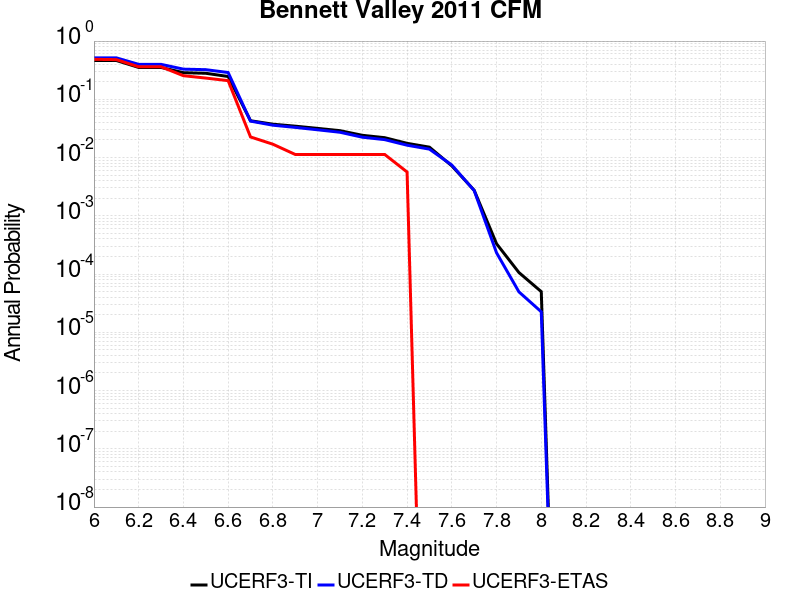

Data behind this chart, as committed beside it:
Magnitude, UCERF3-TI Prob, UCERF3-TD Prob, UCERF3-ETAS Prob
6.0, 0.4639, 0.5151, 0.4859
6.1, 0.4639, 0.5151, 0.4802
6.2, 0.3525, 0.3982, 0.3616
6.3, 0.3525, 0.3982, 0.3616
6.4, 0.2866, 0.3294, 0.2542
6.5, 0.2798, 0.3227, 0.2316
6.6, 0.2465, 0.2884, 0.209
6.7, 0.04289, 0.04226, 0.0226
6.8, 0.0374, 0.03594, 0.01695
6.9, 0.03459, 0.03294, 0.0113
7.0, 0.0317, 0.02997, 0.0113
7.1, 0.02896, 0.0272, 0.0113
7.2, 0.0241, 0.02236, 0.0113
7.3, 0.02194, 0.02031, 0.0113
7.4, 0.01755, 0.0163, 0.00565
7.5, 0.01509, 0.01396, 0.0
7.6, 0.00721, 0.007438, 0.0
7.7, 0.002744, 0.002718, 0.0
7.8, 3.3165092E-4, 2.318344E-4, 0.0
7.9, 1.06331354E-4, 4.9506478E-5, 0.0
8.0, 4.9897484E-5, 2.2482835E-5, 0.0
